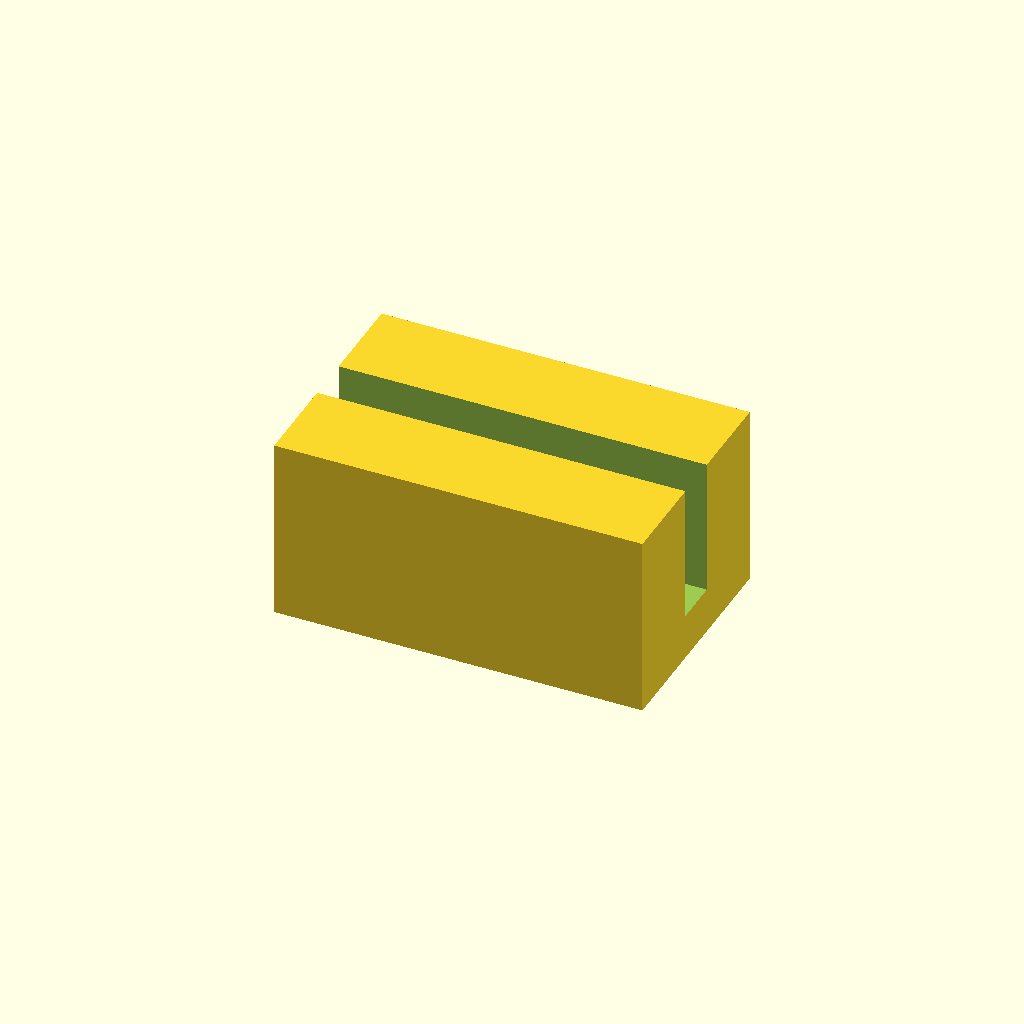
Cell 1: rendered with the file's own defaults.
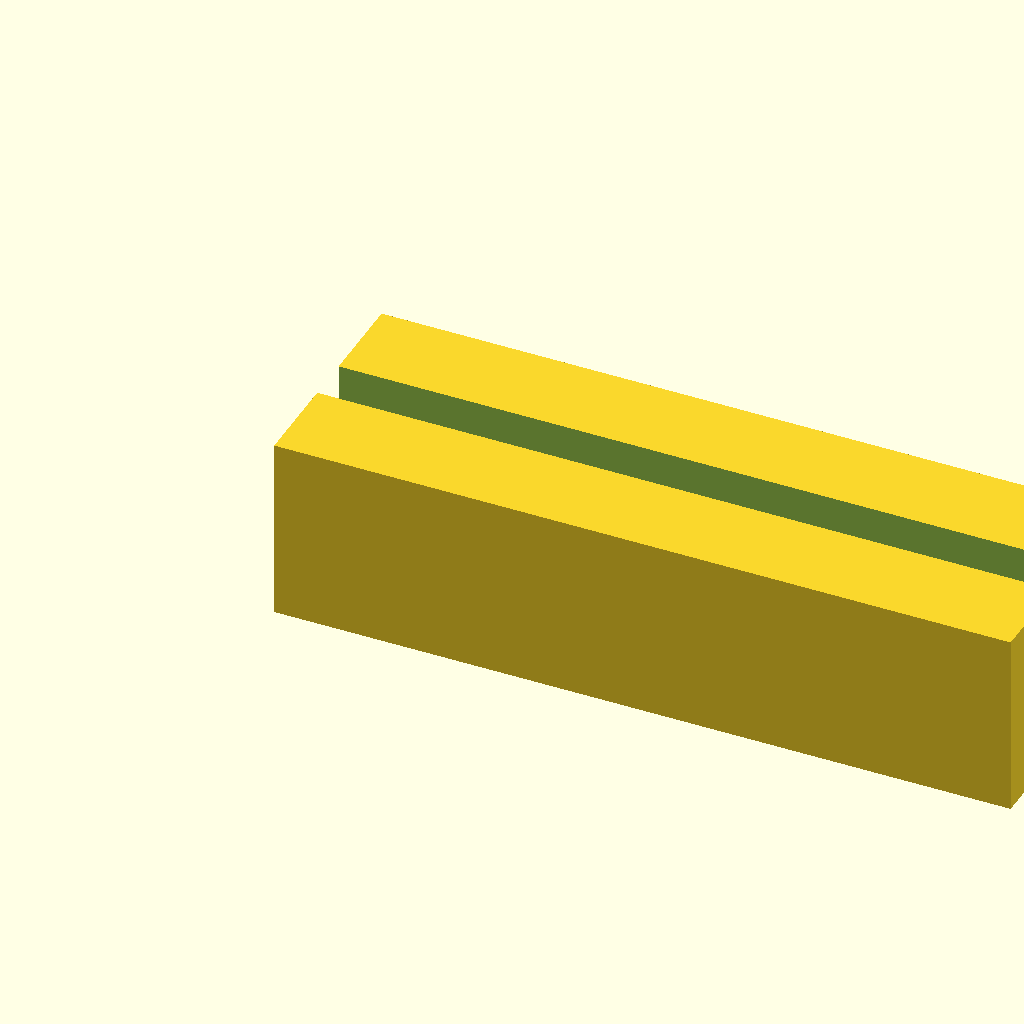
Cell 2 — block_l set to 32, the other parameters unchanged.
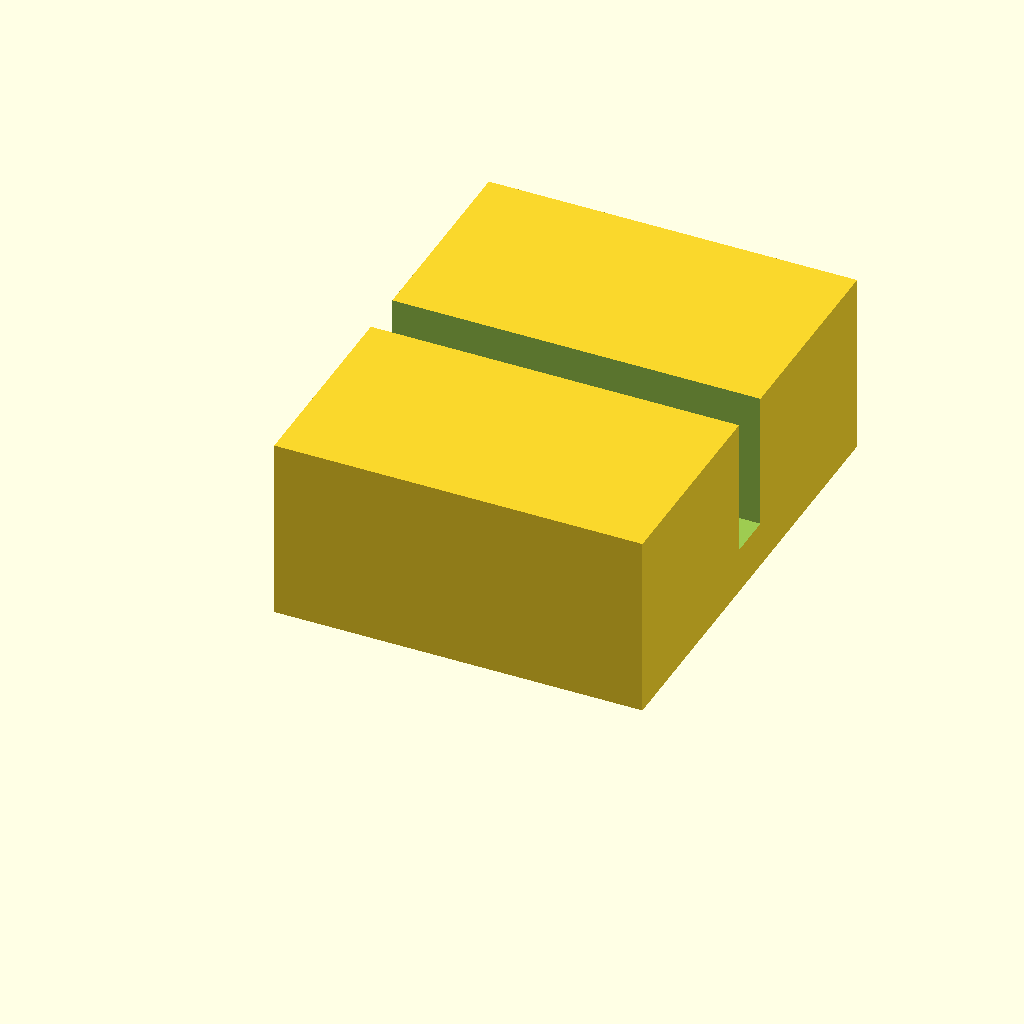
Cell 3: block_w = 20 (everything else at default).
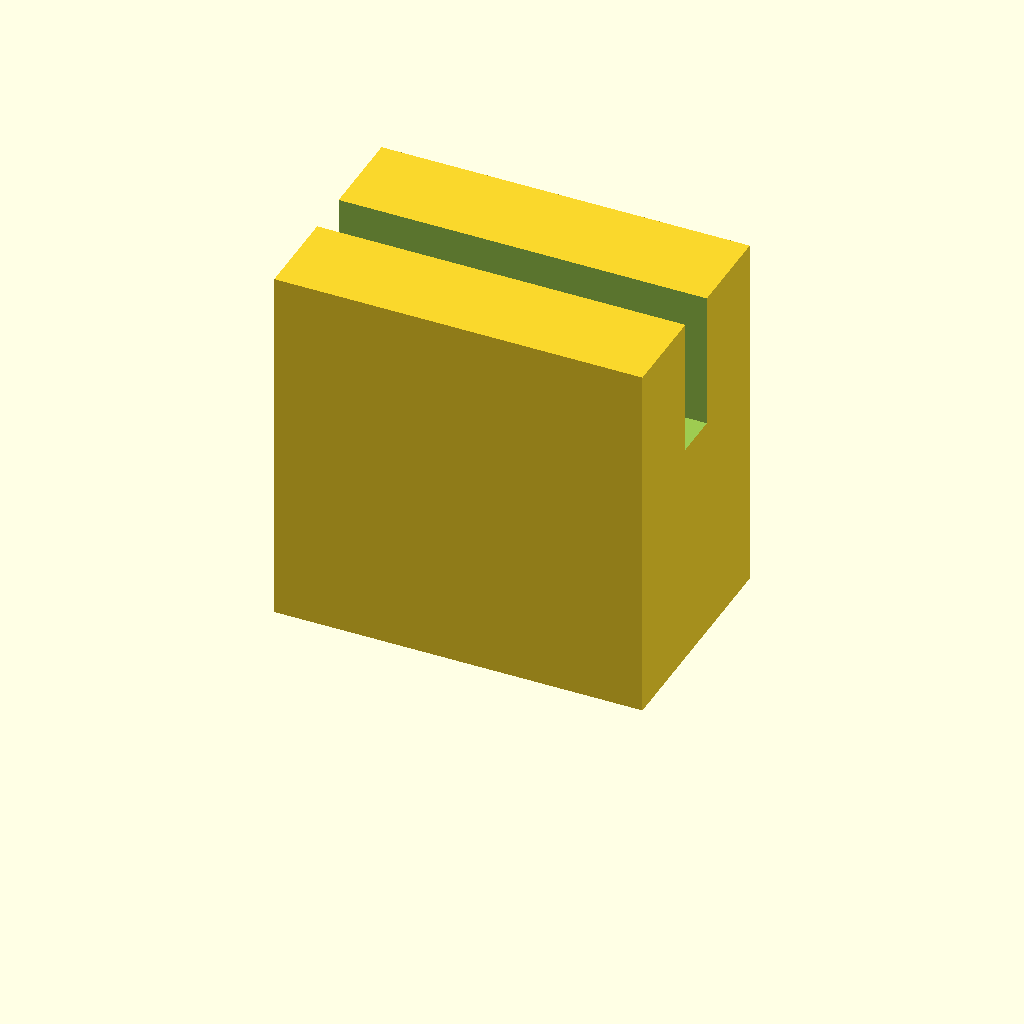
Cell 4: block_h = 16 (everything else at default).
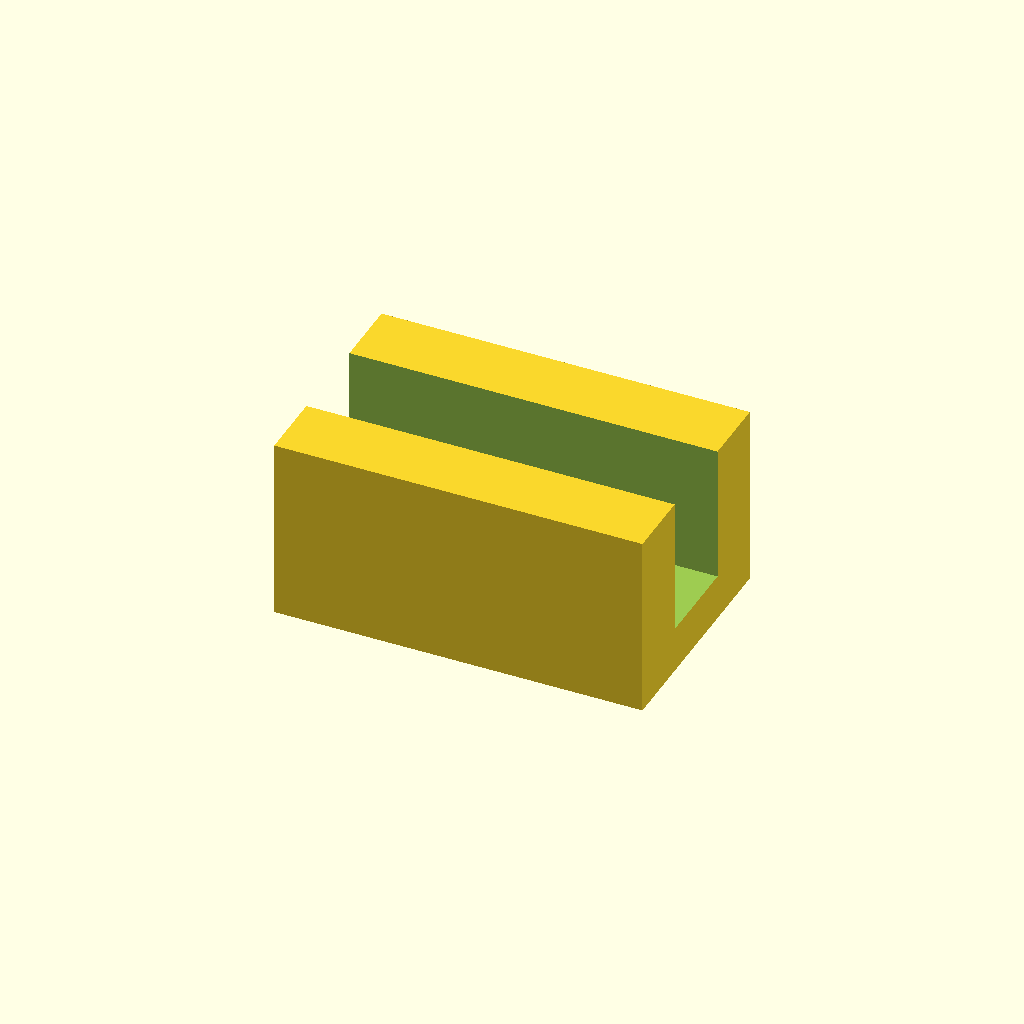
Cell 5: slot_w = 4 (everything else at default).
One fixed orthographic camera (rotation 55°, 0°, 25°; colour scheme Cornfield) for every cell.
The OpenSCAD source (optional_data/data/scale1/microfeatures/part_0120.scad):
$fn = 32;

// ----------------------------------------------------------------------
// Micro clip: slotted block, 5-20 mm class
// ----------------------------------------------------------------------

// --- parameters (mm) ---
block_l = 16;             // block length, X
block_w = 10;             // block width, Y
block_h = 8;              // block height, Z
slot_w = 2;               // slot width
slot_d = 6;               // slot depth from the top

difference() {
  cube([block_l, block_w, block_h]);
  translate([-1, block_w / 2 - slot_w / 2, block_h - slot_d])
    cube([block_l + 2, slot_w, slot_d + 1]);
}
Parameter table extracted from the source (name, type, default, range or options):
block_l: number, default 16
block_w: number, default 10
block_h: number, default 8
slot_w: number, default 2
slot_d: number, default 6
